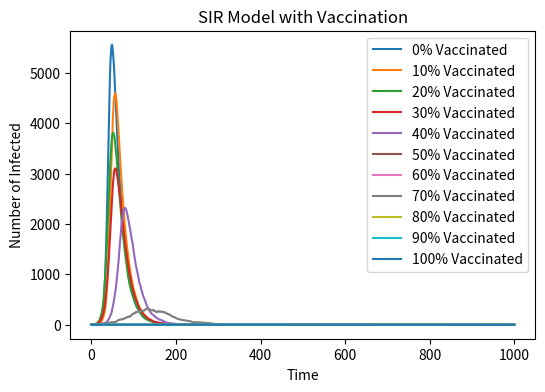

Write the Python code that produced this figure.
import numpy as np
import matplotlib.pyplot as plt

# Parameters
N = 10000
beta = 0.3
gamma = 0.05
initial_infected = 1
timesteps = 1000
vaccination_percentages = [0.0, 0.1, 0.2, 0.3, 0.4, 0.5, 0.6, 0.7, 0.8, 0.9, 1.0]

plt.figure(figsize=(6, 4), dpi=150)

for v in vaccination_percentages:
    vaccinated = int(N * v)
    S = [max(N - vaccinated - initial_infected, 0)]  # 防止负数
    I = [initial_infected]
    R = [vaccinated]

    for _ in range(timesteps):
        current_S = S[-1]
        current_I = I[-1]
        
        infection_prob = beta * current_I / N
        new_infections = np.random.binomial(current_S, infection_prob)
        new_recoveries = np.random.binomial(current_I, gamma)
        
        next_S = current_S - new_infections
        next_I = current_I + new_infections - new_recoveries
        next_R = R[-1] + new_recoveries
        
        S.append(max(next_S, 0))
        I.append(max(next_I, 0))
        R.append(max(next_R, 0))

    plt.plot(I, label=f'{int(v*100)}% Vaccinated')

plt.xlabel('Time')
plt.ylabel('Number of Infected')
plt.title('SIR Model with Vaccination')
plt.legend()
plt.savefig('SIR_vaccination_plot.png')
plt.show()